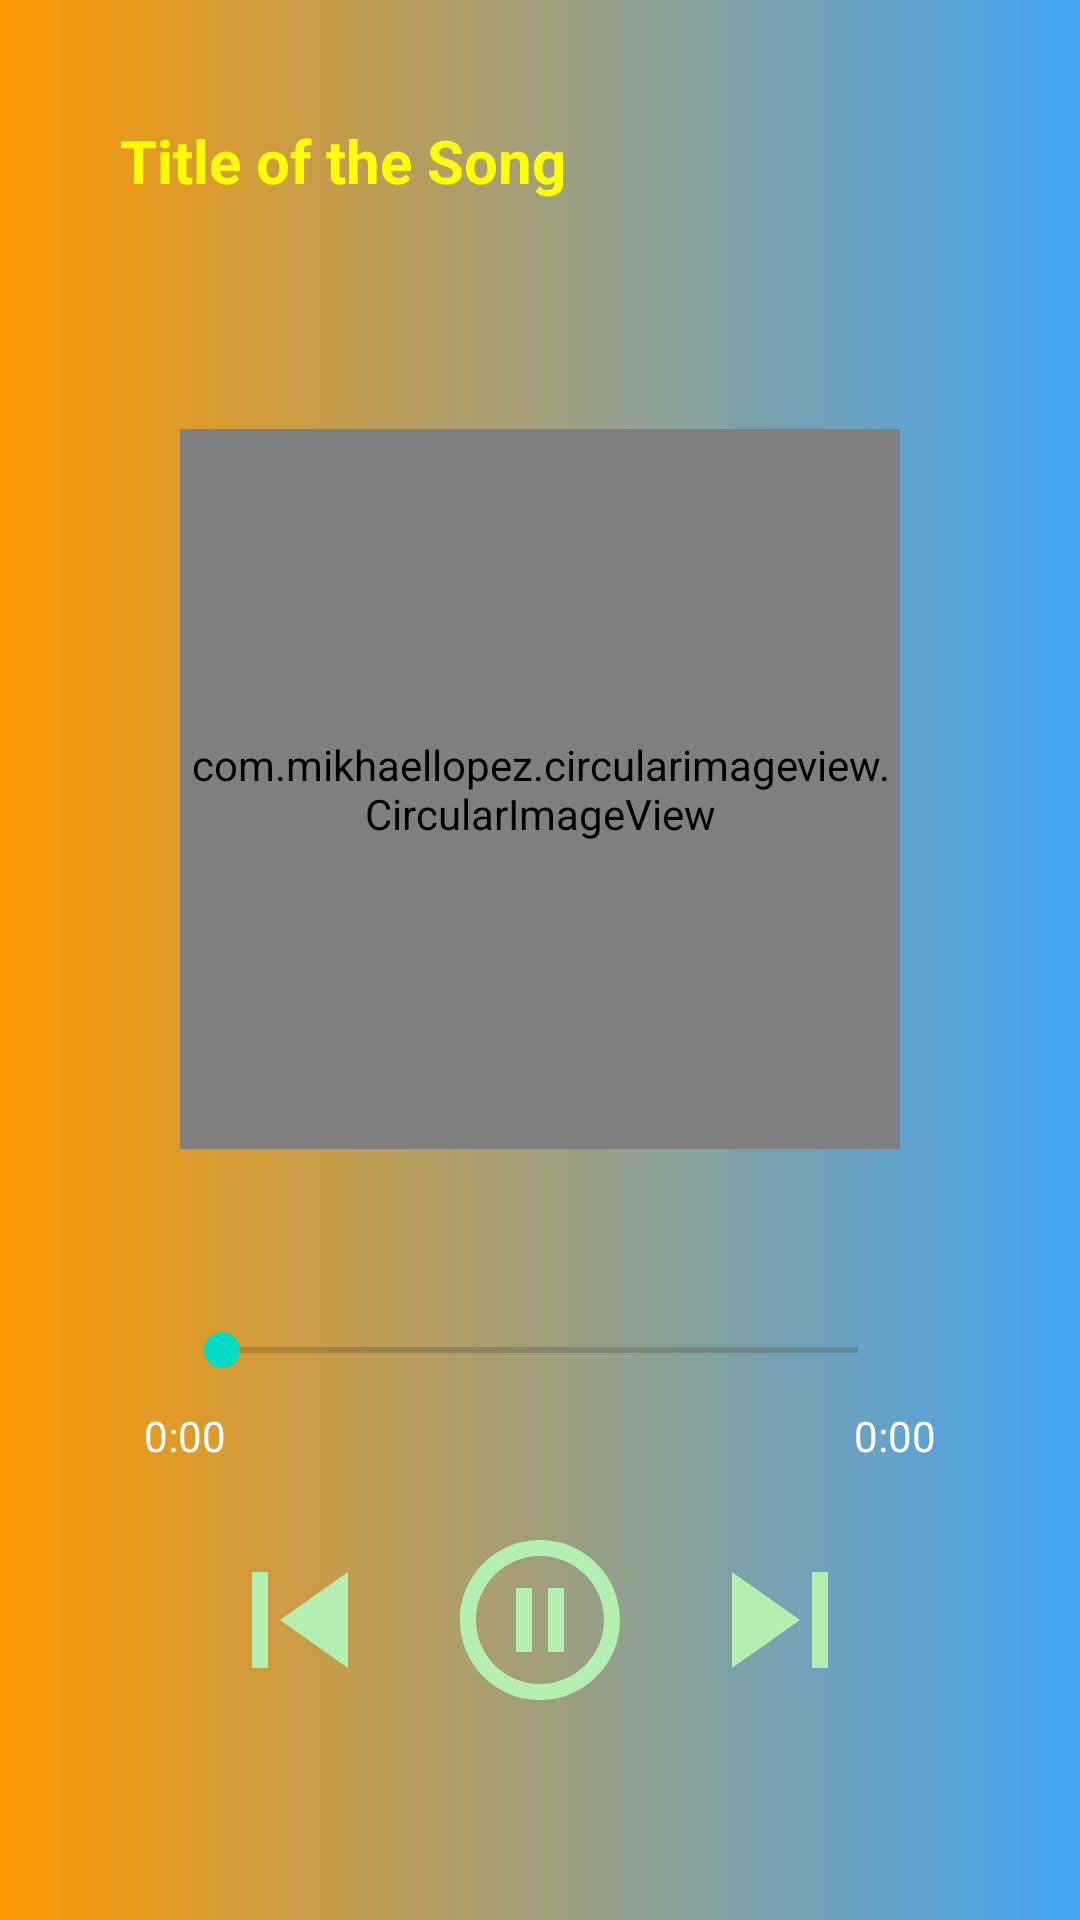

This screen was rendered from an Android layout file. Write that file and the resources it references.
<!-- AndroidManifest.xml: application theme Theme.DynaMosic -->
<!-- res/layout/activity_music_player.xml -->
<?xml version="1.0" encoding="utf-8"?>
<RelativeLayout xmlns:android="http://schemas.android.com/apk/res/android"
    xmlns:app="http://schemas.android.com/apk/res-auto"
    xmlns:tools="http://schemas.android.com/tools"
    android:layout_width="match_parent"
    android:layout_height="match_parent"
    android:background="@drawable/round_corner"
    tools:context=".MusicPlayerActivity">

    <TextView
        android:id="@+id/song_title"
        android:layout_width="match_parent"
        android:layout_height="wrap_content"
        android:layout_marginStart="20dp"
        android:layout_marginTop="20dp"
        android:layout_marginEnd="20dp"
        android:layout_marginBottom="20dp"
        android:ellipsize="marquee"
        android:padding="20dp"
        android:singleLine="true"
        android:text="Title of the Song"
        android:textColor="@color/md_yellow_A200"
        android:textSize="20dp"
        android:textStyle="bold" />


    <com.mikhaellopez.circularimageview.CircularImageView
        android:id="@+id/music_icon"
        android:layout_width="240dp"
        android:layout_height="240dp"
        android:layout_above="@id/controls"
        android:layout_centerHorizontal="true"
        android:scaleType="centerCrop"
        android:src="@drawable/music_logo" />


    <RelativeLayout
        android:id="@+id/controls"
        android:layout_width="match_parent"
        android:layout_height="wrap_content"
        android:layout_alignParentBottom="true"
        android:padding="48dp">

        <SeekBar
            android:id="@+id/seek_bar"

            android:layout_width="match_parent"
            android:layout_height="wrap_content"
            android:layout_marginStart="10dp"
            android:layout_marginTop="10dp"
            android:layout_marginEnd="10dp"
            android:layout_marginBottom="10dp" />

        <TextView
            android:id="@+id/current_time"
            android:layout_width="wrap_content"
            android:layout_height="wrap_content"
            android:layout_below="@id/seek_bar"
            android:layout_alignParentStart="true"
            android:text="0:00"
            android:textColor="@color/white" />

        <TextView
            android:id="@+id/total_time"
            android:layout_width="wrap_content"
            android:layout_height="wrap_content"
            android:layout_below="@id/seek_bar"
            android:layout_alignParentEnd="true"
            android:text="0:00"
            android:textColor="@color/white" />

        <RelativeLayout
            android:layout_width="match_parent"
            android:layout_height="wrap_content"
            android:layout_below="@id/total_time"
            android:padding="20dp">
            <ImageView
                android:id="@+id/previous"
                android:src="@drawable/ic_skip_previous"
                android:layout_width="wrap_content"
                android:layout_height="wrap_content"
                android:layout_centerVertical="true"
                android:layout_alignParentStart="true"/>

            <ImageView
                android:id="@+id/next"
                android:layout_width="wrap_content"
                android:layout_height="wrap_content"
                android:layout_alignParentEnd="true"
                android:layout_centerVertical="true"
                android:src="@drawable/ic_skip_next" />

            <ImageView
                android:id="@+id/pause_play"
                android:layout_width="wrap_content"
                android:layout_height="wrap_content"
                android:layout_centerInParent="true"
                android:src="@drawable/ic_pause" />

        </RelativeLayout>



    </RelativeLayout>

</RelativeLayout>
<!-- resources referenced by this layout -->
<resources>
  <color name="md_yellow_A200">#FFFF00</color>
  <color name="white">#FFFFFFFF</color>
  <!-- drawable ic_pause (drawable) -->
  <vector android:height="64dp" android:tint="#B4EEB1"
      android:viewportHeight="24" android:viewportWidth="24"
      android:width="64dp" xmlns:android="http://schemas.android.com/apk/res/android">
      <path android:fillColor="@android:color/white" android:pathData="M9,16h2L11,8L9,8v8zM12,2C6.48,2 2,6.48 2,12s4.48,10 10,10 10,-4.48 10,-10S17.52,2 12,2zM12,20c-4.41,0 -8,-3.59 -8,-8s3.59,-8 8,-8 8,3.59 8,8 -3.59,8 -8,8zM13,16h2L15,8h-2v8z"/>
  </vector>
  <!-- drawable ic_skip_next (drawable) -->
  <vector android:height="64dp" android:tint="#B4EEB1"
      android:viewportHeight="24" android:viewportWidth="24"
      android:width="64dp" xmlns:android="http://schemas.android.com/apk/res/android">
      <path android:fillColor="@android:color/white" android:pathData="M6,18l8.5,-6L6,6v12zM16,6v12h2V6h-2z"/>
  </vector>
  <!-- drawable ic_skip_previous (drawable) -->
  <vector android:height="64dp" android:tint="#B4EEB1"
      android:viewportHeight="24" android:viewportWidth="24"
      android:width="64dp" xmlns:android="http://schemas.android.com/apk/res/android">
      <path android:fillColor="@android:color/white" android:pathData="M6,6h2v12L6,18zM9.5,12l8.5,6L18,6z"/>
  </vector>
  <!-- drawable round_corner (drawable) -->
  <?xml version="1.0" encoding="utf-8"?>
  
  <shape xmlns:android="http://schemas.android.com/apk/res/android">
      <gradient android:startColor="@color/md_orange_500"
          android:endColor="@color/md_blue_400"/>
  
  </shape>
  <style name="Theme.DynaMosic" parent="Theme.MaterialComponents.DayNight.NoActionBar">
          
          <item name="colorPrimary">@color/purple_500</item>
          <item name="colorPrimaryVariant">@color/purple_700</item>
          <item name="colorOnPrimary">@color/white</item>
          
          <item name="colorSecondary">@color/teal_200</item>
          <item name="colorSecondaryVariant">@color/teal_700</item>
          <item name="colorOnSecondary">@color/black</item>
          
          <item name="android:statusBarColor" tools:targetApi="l">?attr/colorPrimaryVariant</item>
          
      </style>
  <color name="md_orange_500">#FF9800</color>
  <color name="md_blue_400">#42A5F5</color>
  <color name="purple_500">#785E00</color>
  <color name="purple_700">#187114</color>
  <color name="teal_200">#FF03DAC5</color>
  <color name="teal_700">#FF018786</color>
  <color name="black">#FF000000</color>
</resources>
